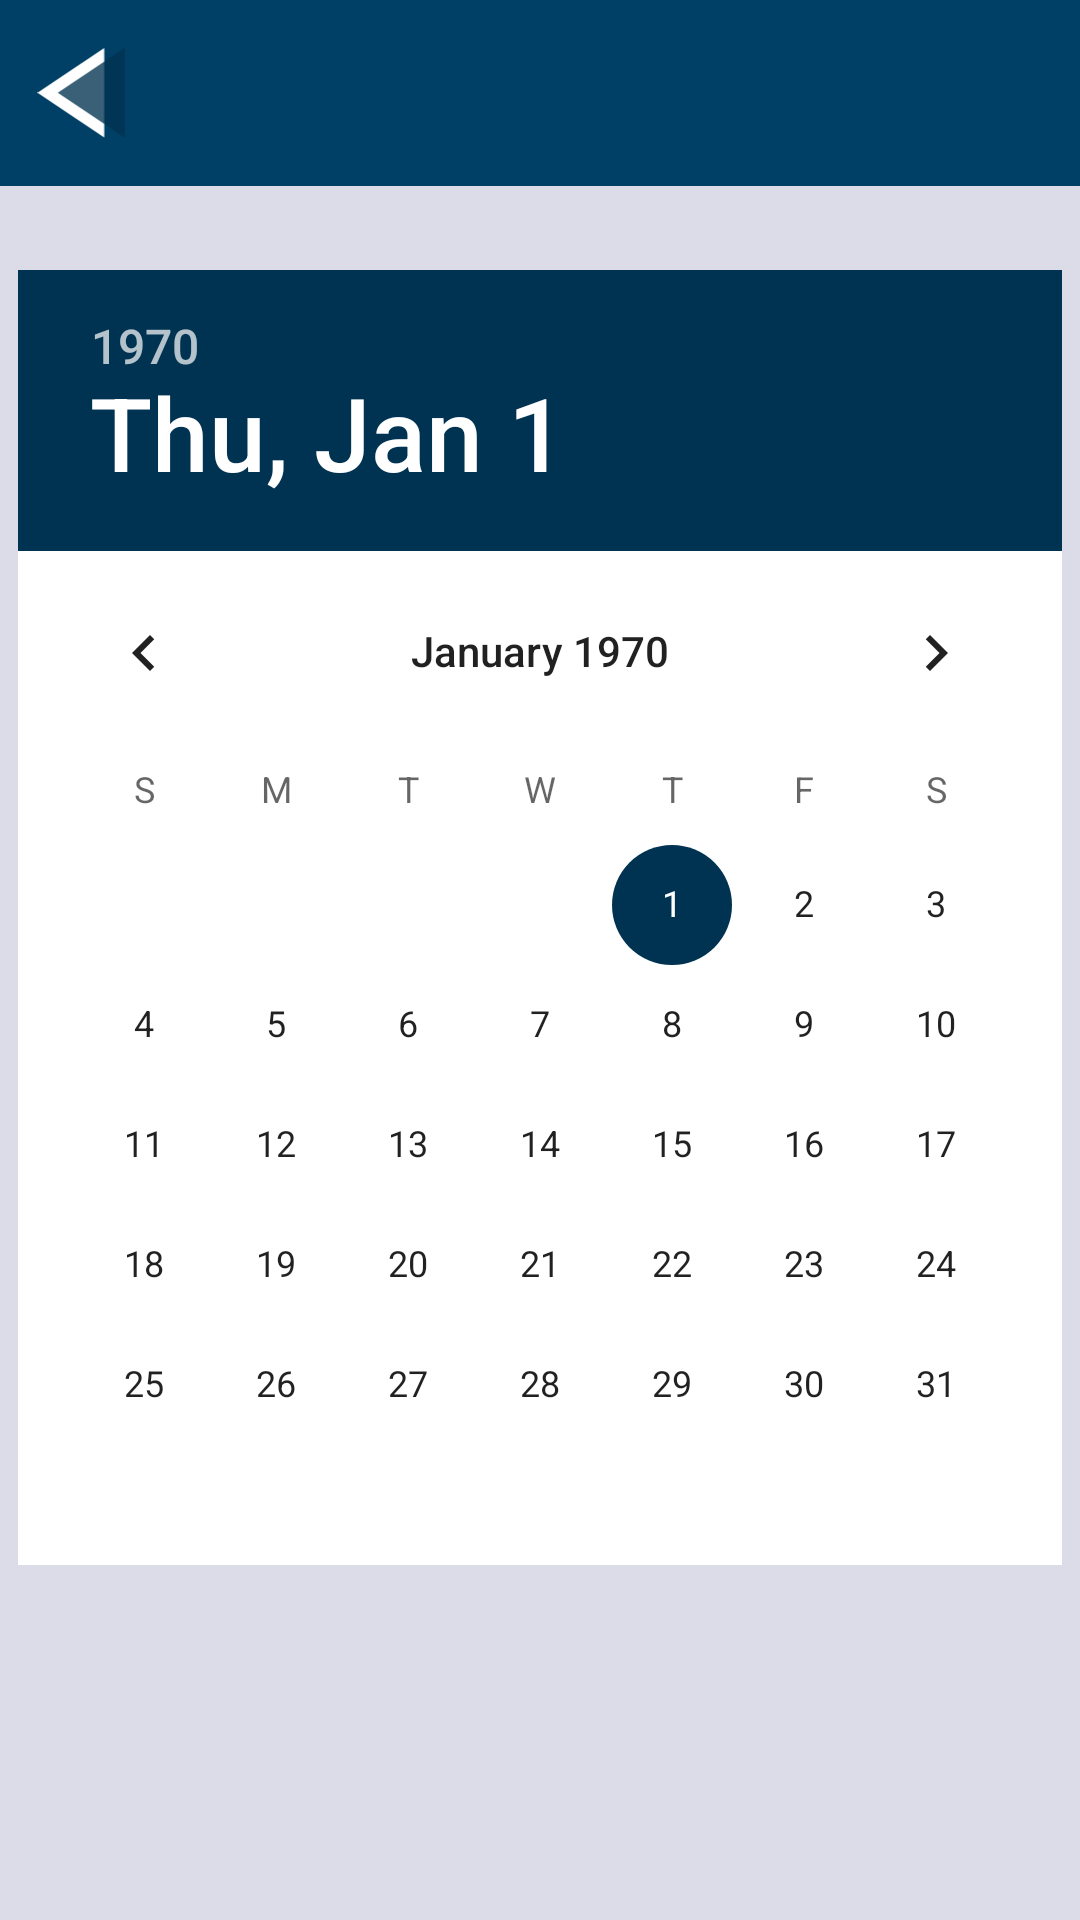

Write the Android layout XML for this screen, with the resource values it uses.
<!-- AndroidManifest.xml: application theme Theme.KFUapp -->
<!-- res/layout/fragment_schedule.xml -->
<?xml version="1.0" encoding="utf-8"?>
<androidx.constraintlayout.widget.ConstraintLayout xmlns:android="http://schemas.android.com/apk/res/android"
    xmlns:app="http://schemas.android.com/apk/res-auto"
    xmlns:tools="http://schemas.android.com/tools"
    android:layout_width="match_parent"
    android:layout_height="match_parent"
    android:background="@color/purple_light_transpanent">

    <androidx.constraintlayout.widget.ConstraintLayout
        android:id="@+id/cl_toolbar"
        android:layout_width="match_parent"
        android:layout_height="62dp"
        android:background="@color/kfu_blue"
        app:layout_constraintEnd_toEndOf="parent"
        app:layout_constraintStart_toStartOf="parent"
        app:layout_constraintTop_toTopOf="parent">

        <ImageView
            android:id="@+id/iv_back"
            android:layout_width="30dp"
            android:layout_height="30dp"
            android:layout_marginStart="12dp"
            android:src="@drawable/iv_back"
            app:layout_constraintBottom_toBottomOf="parent"
            app:layout_constraintStart_toStartOf="parent"
            app:layout_constraintTop_toTopOf="parent" />
    </androidx.constraintlayout.widget.ConstraintLayout>


    <androidx.core.widget.NestedScrollView
        android:id="@+id/sv_news"
        android:layout_width="match_parent"
        android:layout_height="0dp"
        android:layout_marginBottom="20dp"
        app:layout_constraintBottom_toBottomOf="parent"
        app:layout_constraintTop_toBottomOf="@id/cl_toolbar">

        <androidx.constraintlayout.widget.ConstraintLayout
            android:layout_width="match_parent"
            android:layout_height="match_parent">

            <DatePicker
                android:id="@+id/datePicker"
                android:layout_width="wrap_content"
                android:layout_height="wrap_content"
                android:layout_marginTop="28dp"
                android:background="@color/white"
                app:layout_constraintEnd_toEndOf="parent"
                app:layout_constraintStart_toStartOf="parent"
                app:layout_constraintTop_toTopOf="parent"/>

            <androidx.recyclerview.widget.RecyclerView
                android:id="@+id/rv_lessons"
                android:layout_width="0dp"
                android:layout_height="match_parent"
                android:layout_marginTop="10dp"
                app:layout_constraintBottom_toBottomOf="parent"
                app:layout_constraintEnd_toEndOf="@id/datePicker"
                app:layout_constraintStart_toStartOf="@id/datePicker"
                app:layout_constraintTop_toBottomOf="@id/datePicker"
                android:nestedScrollingEnabled="false"
                tools:listitem="@layout/lesson_item" />

        </androidx.constraintlayout.widget.ConstraintLayout>
    </androidx.core.widget.NestedScrollView>
</androidx.constraintlayout.widget.ConstraintLayout>
<!-- res/layout/lesson_item.xml (included above) -->
<?xml version="1.0" encoding="utf-8"?>
<androidx.constraintlayout.widget.ConstraintLayout xmlns:android="http://schemas.android.com/apk/res/android"
    android:layout_width="match_parent"
    android:layout_height="wrap_content"
    android:paddingVertical="20dp"
    android:paddingHorizontal="20dp"
    android:layout_marginVertical="10dp"
    android:background="#FDFDFD"
    xmlns:app="http://schemas.android.com/apk/res-auto">

    <TextView
        android:id="@+id/lesson_name"
        android:textSize="20sp"
        android:textColor="@color/kfu_blue"
        android:layout_width="match_parent"
        android:layout_height="wrap_content"
        app:layout_constraintTop_toTopOf="parent"
        app:layout_constraintStart_toStartOf="parent"
        android:text="Геометрическая алгебра и алгебраическая геометрия">
    </TextView>
    <TextView
        android:textColor="@color/dark_grey"
        android:id="@+id/lesson_time"
        android:textSize="18sp"
        android:layout_width="match_parent"
        android:layout_height="wrap_content"
        app:layout_constraintTop_toBottomOf="@id/lesson_name"
        app:layout_constraintStart_toStartOf="parent"
        app:layout_constraintBottom_toTopOf="@id/lesson_teacher"
        android:text="8:30-10:00"
        android:paddingBottom="20dp">
    </TextView>
    <TextView
        android:id="@+id/lesson_teacher"
        android:layout_width="match_parent"
        android:layout_height="wrap_content"
        app:layout_constraintTop_toBottomOf="@id/lesson_time"
        app:layout_constraintStart_toStartOf="parent"
        android:textSize="16sp"
        android:textColor="@color/purple_dark"
        android:text="Арсланов Марат Мирзаевич">
    </TextView>
    <TextView

        android:id="@+id/lesson_room"
        android:textColor="@color/dark_grey"
        android:layout_width="match_parent"
        android:layout_height="wrap_content"
        app:layout_constraintTop_toBottomOf="@id/lesson_teacher"
        app:layout_constraintStart_toStartOf="parent"
        android:textSize="20sp"
        android:textIsSelectable="true"
        android:text="102">
    </TextView>

</androidx.constraintlayout.widget.ConstraintLayout>
<!-- resources referenced by this layout -->
<resources>
  <color name="dark_grey">#cc454545</color>
  <color name="kfu_blue">#004066</color>
  <color name="purple_dark">#43486E</color>
  <color name="purple_light_transpanent">#9AC3C5D8</color>
  <color name="white">#FFFFFFFF</color>
  <!-- drawable iv_back (drawable) -->
  <vector xmlns:android="http://schemas.android.com/apk/res/android"
      android:width="30dp"
      android:height="31dp"
      android:viewportWidth="30"
      android:viewportHeight="31">
    <path
        android:pathData="M-0,15.403L23,-0L23,30.806L-0,15.403Z"
        android:fillColor="#ffffff"/>
    <path
        android:pathData="M7,15.403L30,-0L30,30.806L7,15.403Z"
        android:fillColor="#003351"
        android:fillAlpha="0.78"/>
  </vector>
  <style name="Theme.KFUapp" parent="Theme.MaterialComponents.DayNight.NoActionBar">
          
          <item name="colorPrimary">@color/black</item>
          <item name="colorPrimaryVariant">@color/purple_700</item>
          <item name="colorOnPrimary">@color/white</item>
          
          <item name="colorSecondary">@color/teal_200</item>
          <item name="colorSecondaryVariant">@color/teal_700</item>
          <item name="colorOnSecondary">@color/black</item>
          
          <item name="android:statusBarColor" tools:targetApi="l">?attr/colorPrimaryVariant</item>
          
      </style>
  <color name="black">#000000</color>
  <color name="purple_700">#FF3700B3</color>
  <color name="teal_200">#003351</color>
  <color name="teal_700">#000000</color>
</resources>
